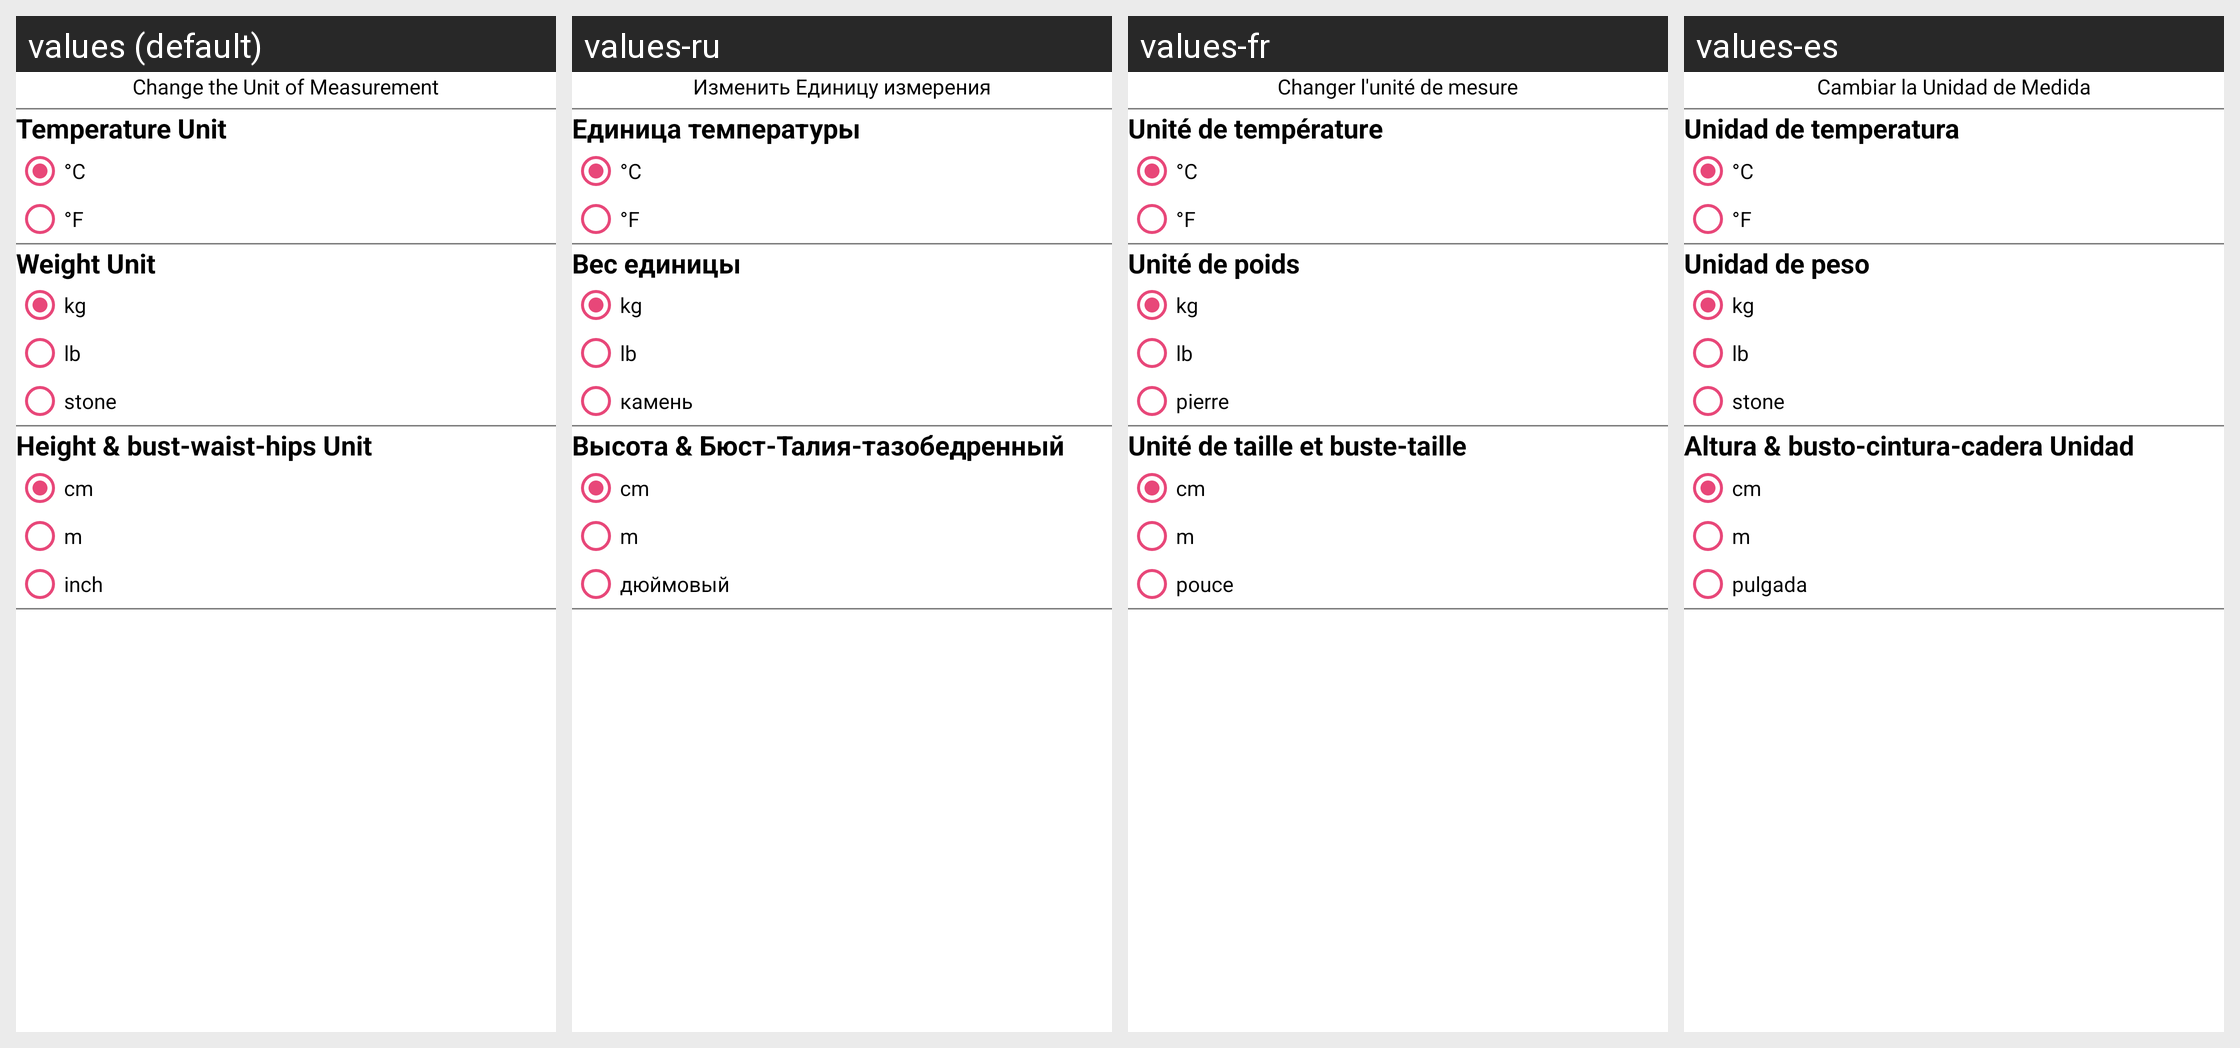

For this localized Android screen grid, give each drawn string resource with its value in every locale shown.
Android screen res/layout/activity_units.xml rendered under 4 locales, left to right: values (default), values-ru, values-fr, values-es. Device: Nexus 5 (rendered at 1080×1920; each locale shown at half size, 540×960, under a caption strip naming it); theme AppThemeSetting.
Other locales in the repository, not shown: values-de, values-it, values-pt.
Strings drawn on this screen, with the default value and each locale's value (text and hints the layout hard-codes, and strings that could not be matched under every locale, appear in the picture but are not listed):

units_des
  values: Change the Unit of Measurement
  values-ru: Изменить Единицу измерения
  values-fr: Changer l'unité de mesure
  values-es: Cambiar la Unidad de Medida

units_temperature_title
  values: Temperature Unit
  values-ru: Единица температуры
  values-fr: Unité de température
  values-es: Unidad de temperatura

units_temperature_C
  values: °C
  values-ru: °C
  values-fr: °C
  values-es: °C

units_temperature_F
  values: °F
  values-ru: °F
  values-fr: °F
  values-es: °F

units_weight_title
  values: Weight Unit
  values-ru: Вес единицы
  values-fr: Unité de poids
  values-es: Unidad de peso

units_weight_kg
  values: kg
  values-ru: kg
  values-fr: kg
  values-es: kg

units_weight_lb
  values: lb
  values-ru: lb
  values-fr: lb
  values-es: lb

units_weight_stone
  values: stone
  values-ru: камень
  values-fr: pierre
  values-es: stone

units_height_title
  values: Height & bust-waist-hips Unit
  values-ru: Высота & Бюст-Талия-тазобедренный Ед. изм
  values-fr: Unité de taille et buste-taille
  values-es: Altura & busto-cintura-cadera Unidad

units_height_cm
  values: cm
  values-ru: cm
  values-fr: cm
  values-es: cm

units_height_m
  values: m
  values-ru: m
  values-fr: m
  values-es: m

units_height_inch
  values: inch
  values-ru: дюймовый
  values-fr: pouce
  values-es: pulgada
